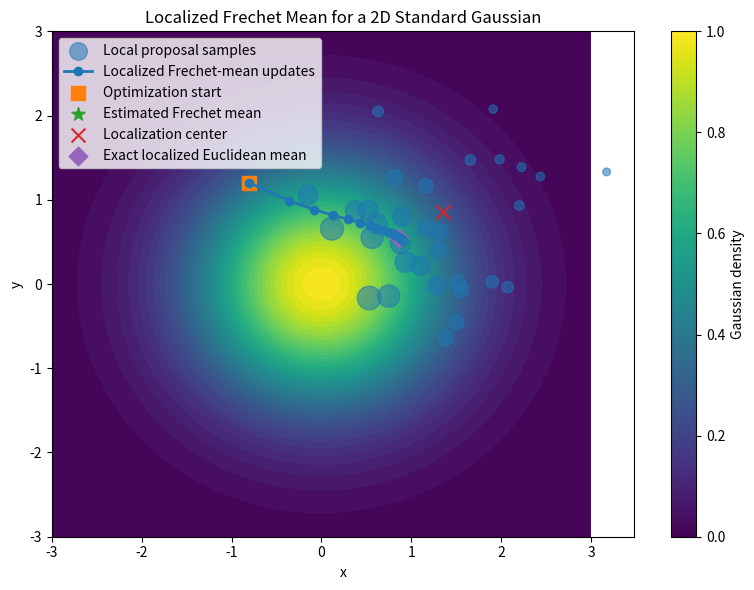

Reproduce this figure in Python.
"""
Displays expected primitive updates in the simple Gaussian case.
"""

import numpy as np
import matplotlib.pyplot as plt


# ============================================================
# 2D Standard Gaussian
# ============================================================
def gaussian_2d(x):
    x = np.asarray(x)
    return (1.0 / (2.0 * np.pi)) * np.exp(-0.5 * np.sum(x**2, axis=-1))


def log_gaussian_2d(x):
    x = np.asarray(x)
    return -0.5 * np.sum(x**2, axis=-1) - np.log(2.0 * np.pi)


def score(x):
    """Exact score grad log p(x) for N(0, I_2)."""
    return -np.asarray(x)


def score_jvp(x, v):
    """Ds(x)[v] for s(x)=-x.  Here Ds=-I exactly."""
    del x
    return -np.asarray(v)


# ============================================================
# Current-paper metric g = I + lambda s s^T
# ============================================================
def g_metric(x, metric_lambda=1.0):
    s = score(x)
    return np.eye(2) + metric_lambda * np.outer(s, s)


def metric_apply(x, v, metric_lambda=1.0):
    """Apply g(x) to a tangent vector without forming unnecessary inverses."""
    s = score(x)
    return v + metric_lambda * s * np.dot(s, v)


def metric_norm_sq(x, v, metric_lambda=1.0):
    """||v||_{g(x)}^2 for the rank-one metric."""
    s = score(x)
    return float(np.dot(v, v) + metric_lambda * np.dot(s, v) ** 2)


# ============================================================
# Levi-Civita geodesic ODE
# ============================================================
def geodesic_acceleration(x, v, metric_lambda=1.0):
    r"""
    Current-paper Levi-Civita acceleration:

        x_ddot = -lambda/(1 + lambda ||s||^2)
                    s(x) (v^T Ds(x) v).

    For the standard Gaussian, s(x)=-x and Ds=-I, so the symmetry assumption
    is exact rather than approximate.
    """
    s = score(x)
    jv = score_jvp(x, v)
    inner = float(np.dot(v, jv))
    denom = 1.0 + metric_lambda * float(np.dot(s, s))
    return -(metric_lambda / denom) * s * inner


def riemannian_exponential(x0, v0, n_steps=32, metric_lambda=1.0):
    """Numerically integrate Exp_{x0}(v0) over unit geodesic time."""
    if n_steps < 1:
        raise ValueError("n_steps must be >= 1")

    x = np.asarray(x0, dtype=float).copy()
    v = np.asarray(v0, dtype=float).copy()
    dt = 1.0 / float(n_steps)

    # Same semi-implicit Euler update used by the image-space implementation.
    for _ in range(n_steps):
        a = geodesic_acceleration(x, v, metric_lambda=metric_lambda)
        v = v + dt * a
        x = x + dt * v

    return x


# ============================================================
# Riemannian logarithm via robust coarse-to-fine shooting
# ============================================================
def riemannian_logarithm(
    x,
    y,
    metric_lambda=1.0,
    substeps_schedule=(2, 4, 8, 16, 32, 64),
    total_iters=120,
    shooting_lr=0.5,
    tol=1e-8,
    backtracking_factor=0.5,
    max_backtracking_steps=10,
    return_error=False,
):
    r"""
    Approximate Log_x(y) by endpoint shooting.

    At each integration resolution S we iterate the paper-style residual update

        v <- v + eta (y - Exp_x(v)),

    but safeguard it with backtracking and carry the best tangent to the next
    (finer) integration resolution.
    """
    x = np.asarray(x, dtype=float)
    y = np.asarray(y, dtype=float)

    if metric_lambda == 0.0:
        v = y - x
        return (v, 0.0) if return_error else v

    v = (y - x).copy()
    n_stages = len(substeps_schedule)

    # Put more work into the finer stages.
    stage_weights = np.arange(1, n_stages + 1, dtype=float)
    stage_weights /= stage_weights.sum()
    stage_iters = np.maximum(3, np.floor(total_iters * stage_weights).astype(int))

    for stage_idx, n_steps in enumerate(substeps_schedule):
        best_v = v.copy()
        best_err = np.linalg.norm(
            y - riemannian_exponential(
                x, v, n_steps=n_steps, metric_lambda=metric_lambda
            )
        )
        lr_stage = float(shooting_lr)

        for _ in range(int(stage_iters[stage_idx])):
            exp_v = riemannian_exponential(
                x, v, n_steps=n_steps, metric_lambda=metric_lambda
            )
            residual = y - exp_v
            err = float(np.linalg.norm(residual))

            if err < best_err:
                best_err = err
                best_v = v.copy()

            if err <= tol:
                best_v = v.copy()
                best_err = err
                break

            accepted = False
            trial_lr = lr_stage

            for _ in range(max_backtracking_steps):
                v_trial = v + trial_lr * residual
                exp_trial = riemannian_exponential(
                    x,
                    v_trial,
                    n_steps=n_steps,
                    metric_lambda=metric_lambda,
                )
                trial_err = float(np.linalg.norm(y - exp_trial))

                if np.isfinite(trial_err) and trial_err < err:
                    v = v_trial
                    accepted = True
                    lr_stage = min(1.0, trial_lr * 1.15)
                    if trial_err < best_err:
                        best_err = trial_err
                        best_v = v_trial.copy()
                    break

                trial_lr *= backtracking_factor

            if not accepted:
                # Keep the best tangent seen at this resolution.  If even a very
                # small residual correction does not improve the endpoint, move
                # on to the next integration resolution.
                v = best_v.copy()
                break

        v = best_v.copy()

    final_steps = int(substeps_schedule[-1])
    final_pred = riemannian_exponential(
        x, v, n_steps=final_steps, metric_lambda=metric_lambda
    )
    final_err = float(np.linalg.norm(y - final_pred))

    return (v, final_err) if return_error else v


# ============================================================
# Localized Monte Carlo measure from the current paper
# ============================================================
def sample_local_proposal(rng, center, epsilon, N):
    """Sample Z_i ~ N(center, epsilon^2 I)."""
    if epsilon <= 0:
        raise ValueError("epsilon must be positive")
    if N < 1:
        raise ValueError("N must be positive")
    center = np.asarray(center, dtype=float)
    return center[None, :] + epsilon * rng.normal(size=(N, 2))


def normalized_importance_weights(samples):
    r"""
    For q=N(z_c,eps^2 I) and target nu proportional to K_eps d mu,

        w_i proportional to mu(Z_i) proportional to exp(-||Z_i||^2/2).
    """
    log_w = -0.5 * np.sum(samples**2, axis=1)
    log_w = log_w - np.max(log_w)
    w = np.exp(log_w)
    return w / np.sum(w)


# ============================================================
# Empirical localized Frechet objective
# ============================================================
def local_logs(
    z,
    samples,
    metric_lambda,
    shooting_schedule=(2, 4, 8, 16, 32),
    shooting_iters=60,
    shooting_lr=0.5,
):
    logs = []
    errors = []

    for zi in samples:
        L, err = riemannian_logarithm(
            z,
            zi,
            metric_lambda=metric_lambda,
            substeps_schedule=shooting_schedule,
            total_iters=shooting_iters,
            shooting_lr=shooting_lr,
            tol=1e-8,
            return_error=True,
        )
        logs.append(L)
        errors.append(err)

    return np.asarray(logs), np.asarray(errors)


def frechet_energy(
    z,
    samples,
    weights,
    metric_lambda,
    shooting_schedule=(2, 4, 8, 16, 32),
    shooting_iters=60,
    shooting_lr=0.5,
):
    logs, errors = local_logs(
        z,
        samples,
        metric_lambda,
        shooting_schedule=shooting_schedule,
        shooting_iters=shooting_iters,
        shooting_lr=shooting_lr,
    )

    d2 = np.array([
        metric_norm_sq(z, L, metric_lambda=metric_lambda)
        for L in logs
    ])
    energy = float(np.sum(weights * d2))
    return energy, logs, errors


# ============================================================
# Generator-constrained expected primitive / Frechet mean
# ============================================================
def expected_primitive(
    samples,
    weights,
    z_init,
    metric_lambda=1.0,
    step_size=0.20,
    Q=20,
    backtracking_factor=0.5,
    max_backtracking_steps=8,
    shooting_schedule=(2, 4, 8, 16, 32),
    shooting_iters=60,
    shooting_lr=0.5,
    grad_tol=1e-7,
):
    r"""
    Minimize the fixed empirical localized Frechet objective

        F(z) = sum_i w_i d_g(z, Z_i)^2.

    Here Phi=Id.  If

        Delta(z) = sum_i w_i Log_z(Z_i),

    then

        grad_g F = -2 Delta,
        grad_Euclidean F = -2 g(z) Delta.

    Hence d(z)=g(z)Delta is a Euclidean descent direction (factor 2 absorbed
    into the step size).  Backtracking is performed on the SAME fixed samples
    and normalized weights.
    """
    z = np.asarray(z_init, dtype=float).copy()
    trajectory = [z.copy()]
    energy_history = []
    shooting_error_history = []

    for q in range(Q):
        energy, logs, errors = frechet_energy(
            z,
            samples,
            weights,
            metric_lambda,
            shooting_schedule=shooting_schedule,
            shooting_iters=shooting_iters,
            shooting_lr=shooting_lr,
        )

        delta = np.sum(weights[:, None] * logs, axis=0)
        direction = metric_apply(z, delta, metric_lambda=metric_lambda)
        direction_norm = float(np.linalg.norm(direction))

        energy_history.append(energy)
        shooting_error_history.append(errors.copy())

        print(
            f"Iter {q + 1:02d}/{Q}: "
            f"F={energy:.8f}, |d|={direction_norm:.6g}, "
            f"log err mean={errors.mean():.3e}, max={errors.max():.3e}"
        )

        if direction_norm <= grad_tol:
            print("  descent direction below tolerance; stopping")
            break

        accepted = False
        alpha = float(step_size)

        for _ in range(max_backtracking_steps):
            z_trial = z + alpha * direction
            trial_energy, _, _ = frechet_energy(
                z_trial,
                samples,
                weights,
                metric_lambda,
                shooting_schedule=shooting_schedule,
                shooting_iters=shooting_iters,
                shooting_lr=shooting_lr,
            )

            if np.isfinite(trial_energy) and trial_energy <= energy:
                z = z_trial
                trajectory.append(z.copy())
                print(
                    f"  accepted step={alpha:.6g}: "
                    f"F {energy:.8f} -> {trial_energy:.8f}"
                )
                accepted = True
                break

            alpha *= backtracking_factor

        if not accepted:
            print("  no decreasing trial step found; stopping")
            break

    return (
        np.asarray(trajectory),
        np.asarray(energy_history),
        shooting_error_history,
    )


# ============================================================
# Run experiment
# ============================================================
if __name__ == "__main__":
    rng = np.random.default_rng(5)

    # --------------------------------------------------------
    # Localized measure parameters
    # --------------------------------------------------------
    localization_center = np.array([1.35, 0.85])
    epsilon = 0.75
    N = 32

    # Current-paper metric parameter lambda.
    metric_lambda = 0.50

    # Draw proposal samples and construct fixed normalized importance weights.
    samples = sample_local_proposal(
        rng,
        center=localization_center,
        epsilon=epsilon,
        N=N,
    )
    weights = normalized_importance_weights(samples)

    # Optimization initialization, kept separate from the localization center.
    # We choose a point far enough away to make the descent trajectory visible,
    # but still within a regime where the local shooting solver is well conditioned.
    z_init = np.array([-0.8, 1.2])

    print("Localized standard-Gaussian Frechet-mean experiment")
    print(f"  localization center = {localization_center}")
    print(f"  epsilon             = {epsilon}")
    print(f"  N                   = {N}")
    print(f"  lambda              = {metric_lambda}")
    print(f"  initial point       = {z_init}")
    print(f"  importance ESS      = {1.0 / np.sum(weights**2):.3f} / {N}")

    traj, energy_history, shooting_errors = expected_primitive(
        samples,
        weights,
        z_init,
        metric_lambda=metric_lambda,
        step_size=0.20,
        Q=18,
        backtracking_factor=0.5,
        max_backtracking_steps=8,
        shooting_schedule=(2, 4, 8, 16, 32),
        shooting_iters=50,
        shooting_lr=0.5,
        grad_tol=1e-7,
    )

    # Exact Euclidean mean of the localized target measure.  This is NOT the
    # Riemannian Frechet mean for lambda>0; it is shown only as a useful sanity
    # reference for the Gaussian localization itself.
    exact_localized_euclidean_mean = localization_center / (1.0 + epsilon**2)

    final_energy, _, final_errors = frechet_energy(
        traj[-1],
        samples,
        weights,
        metric_lambda,
        shooting_schedule=(2, 4, 8, 16, 32),
        shooting_iters=50,
        shooting_lr=0.5,
    )

    print("\nFinal diagnostics")
    print(f"  final point                    = {traj[-1]}")
    print(f"  final empirical F              = {final_energy:.8f}")
    print(
        f"  final log error mean/max       = "
        f"{final_errors.mean():.3e} / {final_errors.max():.3e}"
    )
    print(
        "  exact localized Euclidean mean = "
        f"{exact_localized_euclidean_mean}  (reference only)"
    )

    # ========================================================
    # Plot
    # ========================================================
    x = np.linspace(-3.0, 3.0, 250)
    y = np.linspace(-3.0, 3.0, 250)
    X, Y = np.meshgrid(x, y)
    Z = gaussian_2d(np.stack([X, Y], axis=-1))

    plt.figure(figsize=(8, 6))
    plt.contourf(X, Y, Z, levels=40, cmap="viridis")

    # Proposal samples; marker sizes visualize their normalized importance weights.
    sizes = 30.0 + 260.0 * weights / weights.max()
    plt.scatter(
        samples[:, 0],
        samples[:, 1],
        s=sizes,
        alpha=0.55,
        label="Local proposal samples",
    )

    plt.plot(
        traj[:, 0],
        traj[:, 1],
        "-o",
        lw=2,
        label="Localized Frechet-mean updates",
    )

    plt.scatter(
        z_init[0],
        z_init[1],
        s=90,
        marker="s",
        label="Optimization start",
    )
    plt.scatter(
        traj[-1, 0],
        traj[-1, 1],
        s=100,
        marker="*",
        label="Estimated Frechet mean",
    )
    plt.scatter(
        localization_center[0],
        localization_center[1],
        s=100,
        marker="x",
        label="Localization center",
    )
    plt.scatter(
        exact_localized_euclidean_mean[0],
        exact_localized_euclidean_mean[1],
        s=90,
        marker="D",
        label="Exact localized Euclidean mean",
    )

    plt.legend()
    plt.title("Localized Frechet Mean for a 2D Standard Gaussian")
    plt.xlabel("x")
    plt.ylabel("y")
    plt.colorbar(label="Gaussian density")
    plt.tight_layout()
    plt.savefig("gaussian_expected_primitive_updated.png", dpi=180, bbox_inches="tight")
    plt.show()
